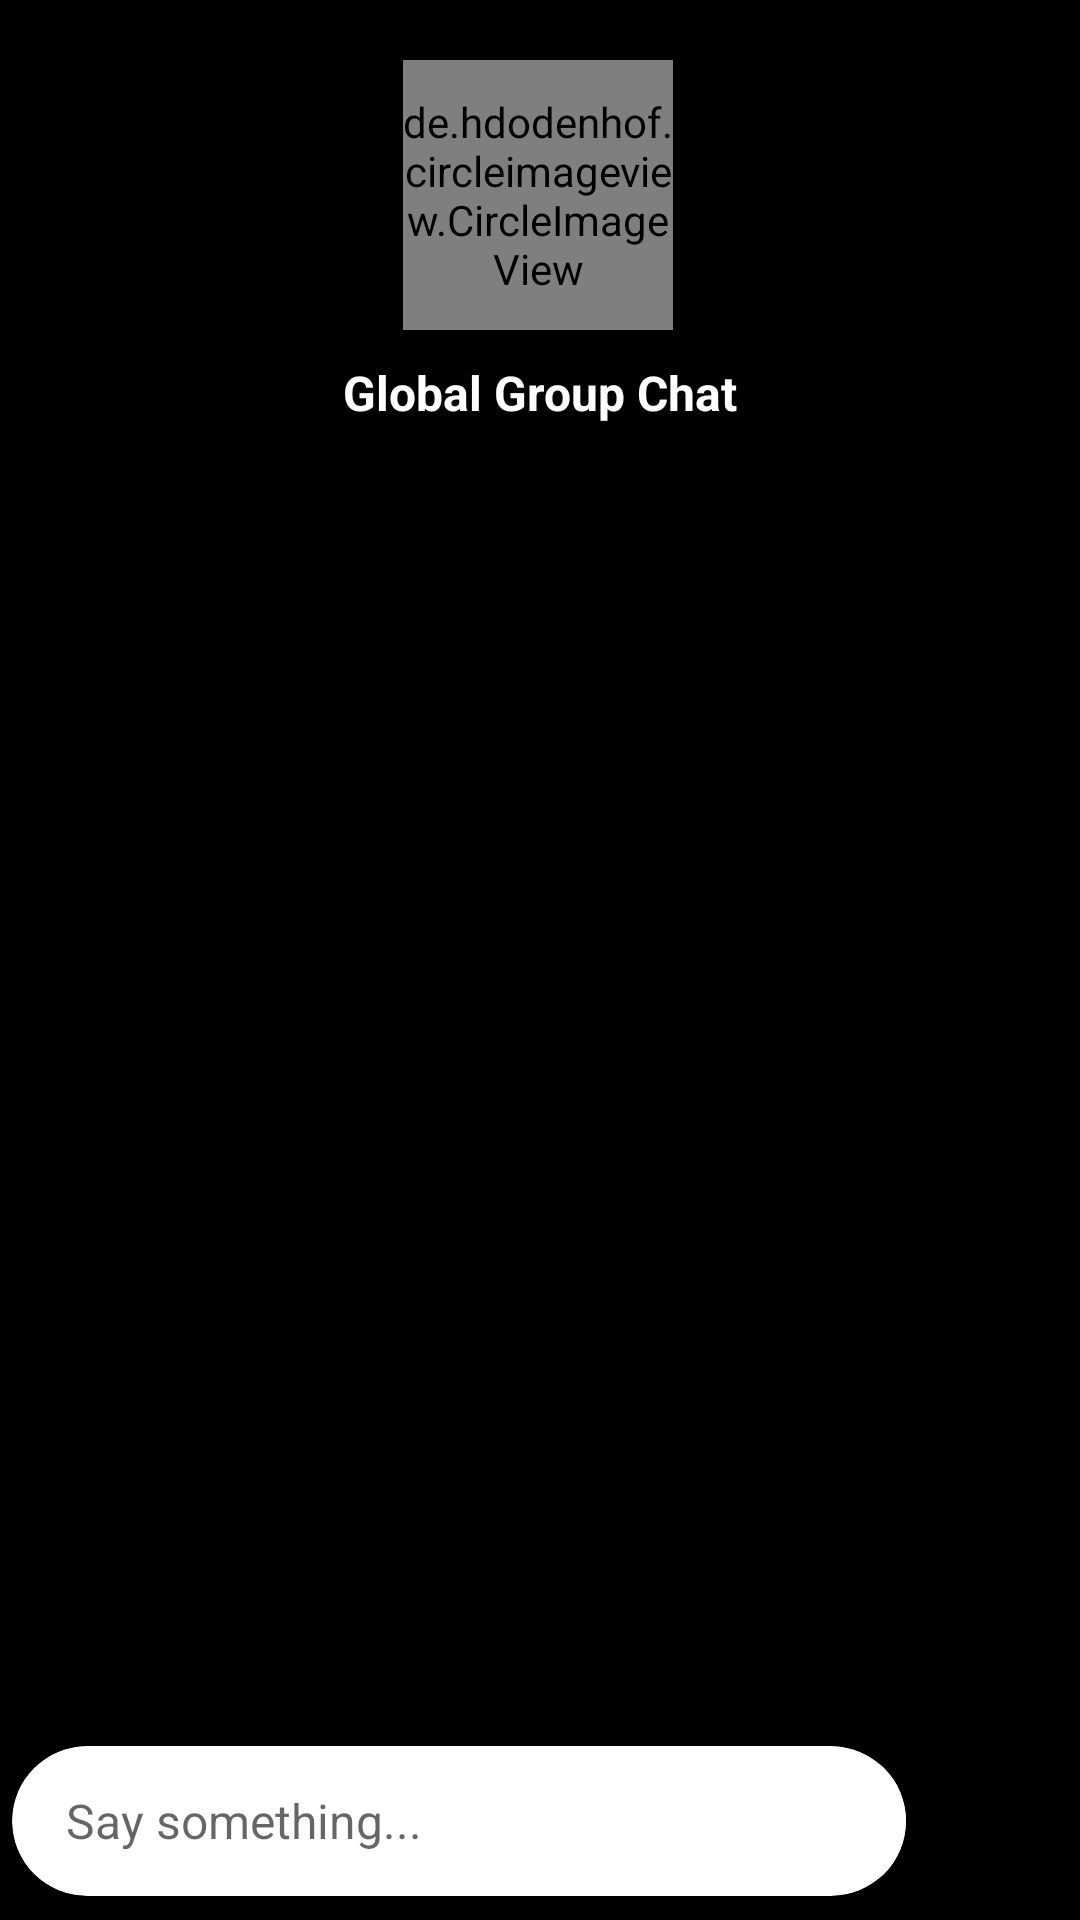

Write the Android layout XML for this screen, with the resource values it uses.
<!-- AndroidManifest.xml: activity theme AppTheme.NoActionBar -->
<!-- res/layout/activity_group_chat.xml -->
<?xml version="1.0" encoding="utf-8"?>
<androidx.constraintlayout.widget.ConstraintLayout
    android:id="@+id/constraintLayout"
    xmlns:android="http://schemas.android.com/apk/res/android"
    xmlns:app="http://schemas.android.com/apk/res-auto"
    xmlns:tools="http://schemas.android.com/tools"
    android:layout_width="match_parent"
    android:layout_height="match_parent"
    tools:context=".ChatActivity"
    android:background="@color/black">


    <de.hdodenhof.circleimageview.CircleImageView
        android:id="@+id/profile"
        android:layout_width="90dp"
        android:layout_height="90dp"
        android:src="@drawable/groupchat"
        android:layout_marginTop="20dp"
        app:layout_constraintEnd_toEndOf="parent"
        app:layout_constraintHorizontal_bias="0.497"
        app:layout_constraintStart_toStartOf="parent"
        app:layout_constraintTop_toTopOf="parent"
        app:layout_constraintVertical_bias="0.199"
        tools:ignore="MissingConstraints" />

    <TextView
        android:id="@+id/name"
        android:layout_width="wrap_content"
        android:layout_height="wrap_content"
        android:text="Global Group Chat"
        android:textColor="@color/white"
        android:textSize="16sp"
        android:textStyle="bold"
        android:layout_marginTop="10dp"
        app:layout_constraintEnd_toEndOf="parent"
        app:layout_constraintStart_toStartOf="parent"
        app:layout_constraintTop_toBottomOf="@+id/profile"
        tools:ignore="MissingConstraints" />


    <TextView
        android:id="@+id/status"
        android:layout_width="wrap_content"
        android:layout_height="wrap_content"
        android:layout_weight="1"
        android:text="Online Now"
        android:textColor="@color/green"
        android:visibility="gone"
        app:layout_constraintBottom_toTopOf="@+id/recyclerView"
        app:layout_constraintEnd_toEndOf="parent"
        app:layout_constraintStart_toStartOf="parent"
        app:layout_constraintTop_toBottomOf="@+id/name"
        app:layout_constraintVertical_bias="0.0"
        tools:ignore="MissingConstraints" />


    <androidx.recyclerview.widget.RecyclerView
        android:id="@+id/recyclerView"
        android:layout_width="match_parent"
        android:layout_height="0dp"
        android:layout_marginTop="25dp"
        android:layout_marginBottom="60dp"
        app:layout_constraintBottom_toBottomOf="parent"
        app:layout_constraintEnd_toEndOf="parent"
        app:layout_constraintHorizontal_bias="0.0"
        app:layout_constraintStart_toStartOf="parent"
        app:layout_constraintTop_toBottomOf="@+id/status"
        app:layout_constraintVertical_bias="0.0" />





    <ImageView
        android:id="@+id/sendBtn"
        android:layout_width="30dp"
        android:layout_height="30dp"
        app:layout_constraintBottom_toBottomOf="parent"
        app:layout_constraintEnd_toEndOf="parent"
        app:layout_constraintTop_toTopOf="@+id/cardView"
        android:layout_marginBottom="8dp"
        android:layout_marginRight="16dp"
        app:srcCompat="@drawable/sendd"
        tools:ignore="VectorDrawableCompat"/>

    <androidx.cardview.widget.CardView
        android:id="@+id/cardView"
        android:layout_width="match_parent"
        android:layout_height="50dp"
        android:layout_marginRight="58dp"
        android:layout_marginLeft="4dp"
        android:layout_marginBottom="8dp"
        app:cardCornerRadius="30dp"
        app:layout_constraintBottom_toBottomOf="parent"
        app:layout_constraintEnd_toStartOf="@+id/sendBtn"
        android:backgroundTint="@color/white">

        <LinearLayout
            android:layout_width="match_parent"
            android:layout_height="match_parent"
            android:gravity="center"
            android:orientation="horizontal">

            <EditText
                android:id="@+id/msgBox"
                android:layout_width="wrap_content"
                android:layout_height="wrap_content"
                android:layout_weight="1"
                android:background="@color/white"
                android:ems="10"
                android:layout_marginLeft="10dp"
                android:hint="Say something..."
                android:textColor="@color/black"
                android:inputType="textPersonName"
                android:padding="8dp"
                android:textSize="16sp"/>




        </LinearLayout>


    </androidx.cardview.widget.CardView>




</androidx.constraintlayout.widget.ConstraintLayout>
<!-- resources referenced by this layout -->
<resources>
  <color name="black">#000000</color>
  <color name="green">#4CAF50</color>
  <color name="white">#FFFFFF</color>
  <style name="AppTheme.NoActionBar" parent="Theme.AppCompat.Light.NoActionBar">
          
          <item name="colorPrimary">@color/black</item>
          <item name="colorPrimaryDark">@color/black</item>
          <item name="colorAccent">@color/colorAccent</item>
      </style>
  <color name="colorAccent">#03DAC5</color>
</resources>
